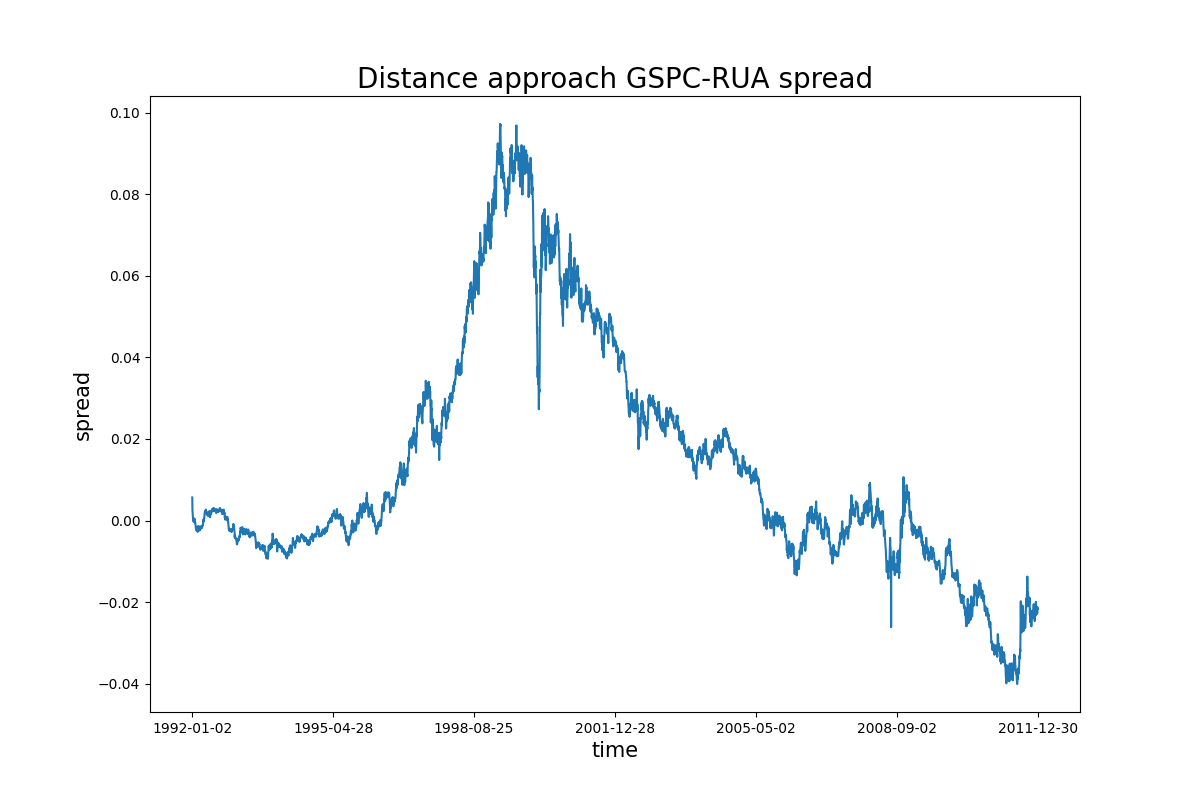

Values plotted in this chart, from the file beside it:
Date, Spread
1992-01-02, 0.00567
1992-01-03, 0.002642
1992-01-06, 0.001799
1992-01-07, 0.001292
1992-01-08, 0.0007942
1992-01-09, -3.333957537110521e-05
1992-01-10, -0.0001036
1992-01-13, -3.720570060217199e-05
1992-01-14, 0.0004271
1992-01-15, -0.0002549
1992-01-16, -0.0003241
1992-01-17, -6.089495604799655e-05
1992-01-20, 6.722052514118726e-05
1992-01-21, 0.0004968
1992-01-22, 0.0004839
1992-01-23, -0.0004861
1992-01-24, -0.00048
1992-01-27, -0.000402
1992-01-28, -0.0004569
1992-01-29, -0.001001
1992-01-30, -0.001119
1992-01-31, -0.001764
1992-02-03, -0.001795
1992-02-04, -0.00161
1992-02-05, -0.002173
1992-02-06, -0.002263
1992-02-07, -0.002492
1992-02-10, -0.001941
1992-02-11, -0.002052
1992-02-12, -0.002167
1992-02-13, -0.00233
1992-02-14, -0.002429
1992-02-18, -0.00277
1992-02-19, -0.00212
1992-02-20, -0.001757
1992-02-21, -0.002129
1992-02-24, -0.001294
1992-02-25, -0.001345
1992-02-26, -0.001307
1992-02-27, -0.001835
1992-02-28, -0.00192
1992-03-02, -0.00225
1992-03-03, -0.002069
1992-03-04, -0.002448
1992-03-05, -0.001921
1992-03-06, -0.001893
1992-03-09, -0.00179
1992-03-10, -0.002078
1992-03-11, -0.002199
1992-03-12, -0.001983
1992-03-13, -0.001894
1992-03-16, -0.001673
1992-03-17, -0.00146
1992-03-18, -0.001681
1992-03-19, -0.001681
1992-03-20, -0.00132
1992-03-23, -0.001426
1992-03-24, -0.001371
1992-03-25, -0.001803
1992-03-26, -0.00144
... 4,981 more rows
